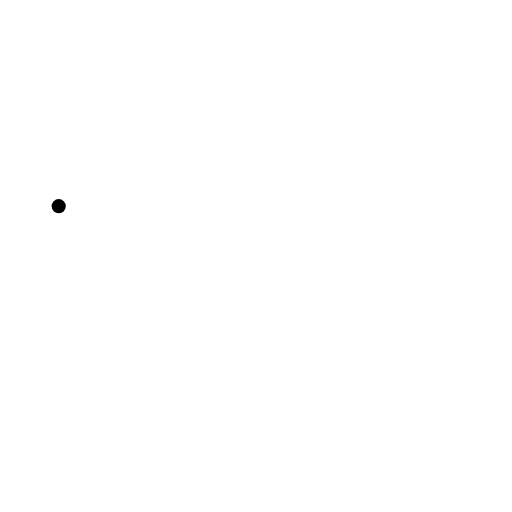
t = 0.00 s
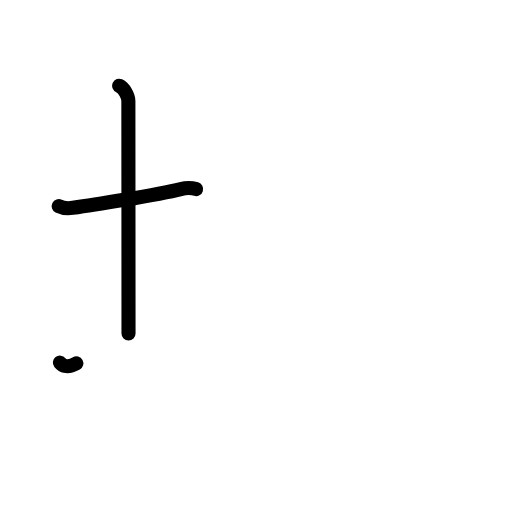
t = 2.40 s
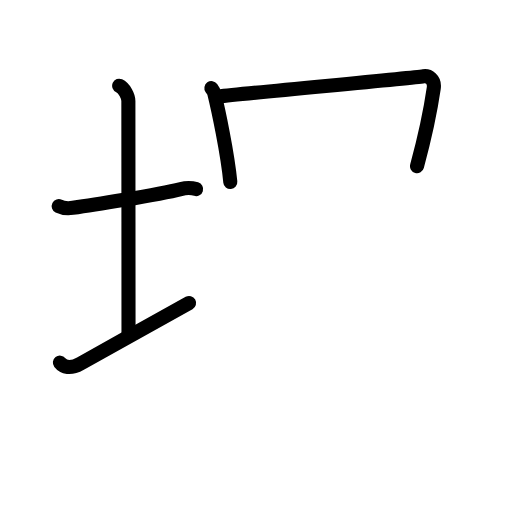
t = 4.80 s
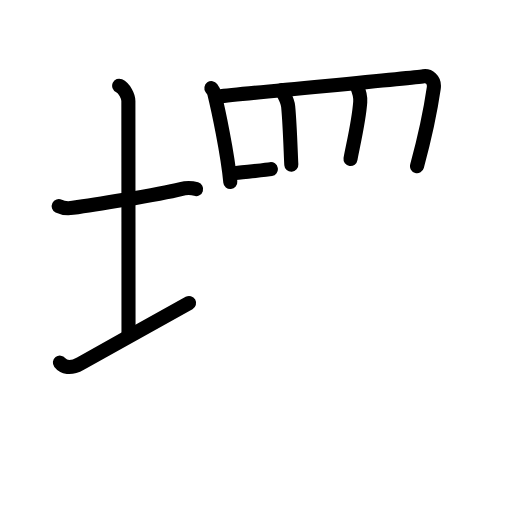
t = 7.20 s
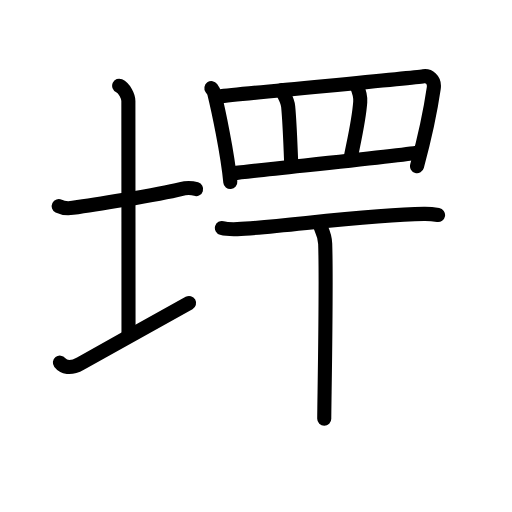
t = 9.60 s
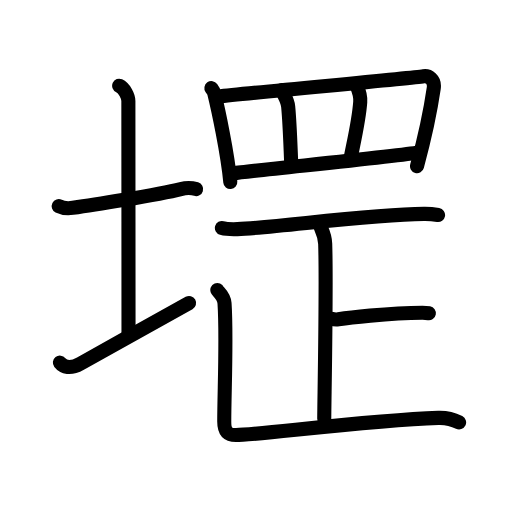
t = 12.00 s

The animated SVG that drew these frames (rendered in a browser with its animation timeline set to each time). Animation: 41 SMIL elements (animate=41); one cycle of 12.00 s.

<?xml version="1.0" encoding="UTF-8"?>
<!--
AniKanjiVG is licensed by CC-BY-SA Paul C. Sommerhoff (https://bitbucket.org/sommerhoff/anikanjivg).
AniKanjiVG uses KanjiVG which is licensed by CC-BY-SA Ulrich Apel (http://kanjivg.tagaini.net).
See also http://creativecommons.org/licenses/by-sa/3.0/
-->
<svg xmlns:kvg='http://kanjivg.tagaini.net' xmlns='http://www.w3.org/2000/svg' width='109' height='109' viewBox='0 0 109 109' style='fill:none;stroke:#000000;stroke-width:3;stroke-linecap:round;stroke-linejoin:round;' id="kvg:kanji_0583d"><g id="kvg:0583d" kvg:element="堽"><g id="kvg:0583d-g1" kvg:element="土" kvg:position="left" kvg:radical="tradit"><path id="kvg:0583d-s1" kvg:type="㇐" d="M12.5,43.89c0.76,0.38,2.24,0.46,3,0.36c3.49-0.48,18-2.75,23-4c1.22-0.31,2.62-0.18,3.25,0.01"><animate attributeName="d" begin="0.0s" dur="0.3333333333333333s" from="M12.5,43.89C12.5,43.89,12.5,43.89,12.5,43.89" to="M12.5,43.89c0.76,0.38,2.24,0.46,3,0.36" />
<animate attributeName="d" begin="0.3333333333333333s" dur="0.3333333333333333s" from="M12.5,43.89c0.76,0.38,2.24,0.46,3,0.36c0,0,0,0,0,0,0" to="M12.5,43.89c0.76,0.38,2.24,0.46,3,0.36c3.49-0.48,18-2.75,23-4" />
<animate attributeName="d" begin="0.6666666666666666s" dur="0.3333333333333333s" from="M12.5,43.89c0.76,0.38,2.24,0.46,3,0.36c3.49-0.48,18-2.75,23-4c0,0,0,0,0,0,0" to="M12.5,43.89c0.76,0.38,2.24,0.46,3,0.36c3.49-0.48,18-2.75,23-4c1.22-0.31,2.62-0.18,3.25,0.01" />
</path>
<path id="kvg:0583d-s2" kvg:type="㇑a" d="M25.37,18.25c1.09,0.5,1.96,2.23,1.96,3.25c0,7.25,0.03,38.75,0.03,49.5"><animate attributeName="d" begin="1.0s" dur="0.5s" from="M25.37,18.25C25.37,18.25,25.37,18.25,25.37,18.25" to="M25.37,18.25c1.09,0.5,1.96,2.23,1.96,3.25" />
<animate attributeName="d" begin="1.5s" dur="0.5s" from="M25.37,18.25c1.09,0.5,1.96,2.23,1.96,3.25c0,0,0,0,0,0,0" to="M25.37,18.25c1.09,0.5,1.96,2.23,1.96,3.25c0,7.25,0.03,38.75,0.03,49.5" />
<animate attributeName="d" begin="0s" dur="1.0s" from="M-100,-100" to="M-100,-100" />
</path>
<path id="kvg:0583d-s3" kvg:type="㇐" d="M12.75,77.2c0.73,0.93,2.19,1.43,4.38,0.2c6.08-3.41,17.04-9.49,23.12-12.9"><animate attributeName="d" begin="2.0s" dur="0.5s" from="M12.75,77.2C12.75,77.2,12.75,77.2,12.75,77.2" to="M12.75,77.2c0.73,0.93,2.19,1.43,4.38,0.2" />
<animate attributeName="d" begin="2.5s" dur="0.5s" from="M12.75,77.2c0.73,0.93,2.19,1.43,4.38,0.2c0,0,0,0,0,0,0" to="M12.75,77.2c0.73,0.93,2.19,1.43,4.38,0.2c6.08-3.41,17.04-9.49,23.12-12.9" />
<animate attributeName="d" begin="0s" dur="2.0s" from="M-100,-100" to="M-100,-100" />
</path>
</g>
<g id="kvg:0583d-g2" kvg:position="right"><g id="kvg:0583d-g3" kvg:element="罒" kvg:variant="true" kvg:original="网" kvg:position="top"><path id="kvg:0583d-s4" kvg:type="㇑" d="M45,18.75c0.24,0.34,0.49,0.63,0.6,1.06c0.84,3.41,2.85,12.81,3.43,18.94"><animate attributeName="d" begin="3.0s" dur="0.5s" from="M45,18.75C45,18.75,45,18.75,45,18.75" to="M45,18.75c0.24,0.34,0.49,0.63,0.6,1.06" />
<animate attributeName="d" begin="3.5s" dur="0.5s" from="M45,18.75c0.24,0.34,0.49,0.63,0.6,1.06c0,0,0,0,0,0,0" to="M45,18.75c0.24,0.34,0.49,0.63,0.6,1.06c0.84,3.41,2.85,12.81,3.43,18.94" />
<animate attributeName="d" begin="0s" dur="3.0s" from="M-100,-100" to="M-100,-100" />
</path>
<path id="kvg:0583d-s5" kvg:type="㇕a" d="M46.51,20.56c6.74-0.81,40.81-3.88,43.66-4.33c1.04-0.16,2.45,0.65,2.17,2.57c-0.58,4-2.01,10.86-3.56,16.57"><animate attributeName="d" begin="4.0s" dur="0.3333333333333333s" from="M46.51,20.56C46.51,20.56,46.51,20.56,46.51,20.56" to="M46.51,20.56c6.74-0.81,40.81-3.88,43.66-4.33" />
<animate attributeName="d" begin="4.333333333333333s" dur="0.3333333333333333s" from="M46.51,20.56c6.74-0.81,40.81-3.88,43.66-4.33c0,0,0,0,0,0,0" to="M46.51,20.56c6.74-0.81,40.81-3.88,43.66-4.33c1.04-0.16,2.45,0.65,2.17,2.57" />
<animate attributeName="d" begin="4.666666666666667s" dur="0.3333333333333333s" from="M46.51,20.56c6.74-0.81,40.81-3.88,43.66-4.33c1.04-0.16,2.45,0.65,2.17,2.57c0,0,0,0,0,0,0" to="M46.51,20.56c6.74-0.81,40.81-3.88,43.66-4.33c1.04-0.16,2.45,0.65,2.17,2.57c-0.58,4-2.01,10.86-3.56,16.57" />
<animate attributeName="d" begin="0s" dur="4.0s" from="M-100,-100" to="M-100,-100" />
</path>
<path id="kvg:0583d-s6" kvg:type="㇑a" d="M60.05,19.16c0.04,0.63,1.15,1.93,1.3,3.54c0.4,4.21,0.55,10.51,0.67,12.36"><animate attributeName="d" begin="5.0s" dur="0.5s" from="M60.05,19.16C60.05,19.16,60.05,19.16,60.05,19.16" to="M60.05,19.16c0.04,0.63,1.15,1.93,1.3,3.54" />
<animate attributeName="d" begin="5.5s" dur="0.5s" from="M60.05,19.16c0.04,0.63,1.15,1.93,1.3,3.54c0,0,0,0,0,0,0" to="M60.05,19.16c0.04,0.63,1.15,1.93,1.3,3.54c0.4,4.21,0.55,10.51,0.67,12.36" />
<animate attributeName="d" begin="0s" dur="5.0s" from="M-100,-100" to="M-100,-100" />
</path>
<path id="kvg:0583d-s7" kvg:type="㇑a" d="M75.93,18.24c0.49,1.11,0.86,2.09,0.76,3.47c-0.31,4.4-1.82,10.41-2.07,12.15"><animate attributeName="d" begin="6.0s" dur="0.5s" from="M75.93,18.24C75.93,18.24,75.93,18.24,75.93,18.24" to="M75.93,18.24c0.49,1.11,0.86,2.09,0.76,3.47" />
<animate attributeName="d" begin="6.5s" dur="0.5s" from="M75.93,18.24c0.49,1.11,0.86,2.09,0.76,3.47c0,0,0,0,0,0,0" to="M75.93,18.24c0.49,1.11,0.86,2.09,0.76,3.47c-0.31,4.4-1.82,10.41-2.07,12.15" />
<animate attributeName="d" begin="0s" dur="6.0s" from="M-100,-100" to="M-100,-100" />
</path>
<path id="kvg:0583d-s8" kvg:type="㇐a" d="M49.79,36.89c3.34-0.51,34.78-3.65,39.37-4.43"><animate attributeName="d" begin="7.0s" dur="1.0s" from="M49.79,36.89C49.79,36.89,49.79,36.89,49.79,36.89" to="M49.79,36.89c3.34-0.51,34.78-3.65,39.37-4.43" />
<animate attributeName="d" begin="0s" dur="7.0s" from="M-100,-100" to="M-100,-100" />
</path>
</g>
<g id="kvg:0583d-g4" kvg:element="正" kvg:position="bottom"><path id="kvg:0583d-s9" kvg:type="㇐" d="M47.24,48.54c0.86,0.24,2.44,0.27,3.3,0.24c8.63-0.35,27.62-3.11,39.71-3.24c1.43-0.02,2.29,0.11,3.01,0.23"><animate attributeName="d" begin="8.0s" dur="0.3333333333333333s" from="M47.24,48.54C47.24,48.54,47.24,48.54,47.24,48.54" to="M47.24,48.54c0.86,0.24,2.44,0.27,3.3,0.24" />
<animate attributeName="d" begin="8.333333333333334s" dur="0.3333333333333333s" from="M47.24,48.54c0.86,0.24,2.44,0.27,3.3,0.24c0,0,0,0,0,0,0" to="M47.24,48.54c0.86,0.24,2.44,0.27,3.3,0.24c8.63-0.35,27.62-3.11,39.71-3.24" />
<animate attributeName="d" begin="8.666666666666666s" dur="0.3333333333333333s" from="M47.24,48.54c0.86,0.24,2.44,0.27,3.3,0.24c8.63-0.35,27.62-3.11,39.71-3.24c0,0,0,0,0,0,0" to="M47.24,48.54c0.86,0.24,2.44,0.27,3.3,0.24c8.63-0.35,27.62-3.11,39.71-3.24c1.43-0.02,2.29,0.11,3.01,0.23" />
<animate attributeName="d" begin="0s" dur="8.0s" from="M-100,-100" to="M-100,-100" />
</path>
<g id="kvg:0583d-g5" kvg:element="止"><g id="kvg:0583d-g6" kvg:element="卜" kvg:original="ト"><path id="kvg:0583d-s10" kvg:type="㇑a" d="M68.26,48.34c0.07,0.31,0.9,1.61,0.97,3.57c0.31,9.4-0.2,34.02-0.2,37.23"><animate attributeName="d" begin="9.0s" dur="0.5s" from="M68.26,48.34C68.26,48.34,68.26,48.34,68.26,48.34" to="M68.26,48.34c0.07,0.31,0.9,1.61,0.97,3.57" />
<animate attributeName="d" begin="9.5s" dur="0.5s" from="M68.26,48.34c0.07,0.31,0.9,1.61,0.97,3.57c0,0,0,0,0,0,0" to="M68.26,48.34c0.07,0.31,0.9,1.61,0.97,3.57c0.31,9.4-0.2,34.02-0.2,37.23" />
<animate attributeName="d" begin="0s" dur="9.0s" from="M-100,-100" to="M-100,-100" />
</path>
<path id="kvg:0583d-s11" kvg:type="㇐b" d="M70.56,67.85c0.39,0.12,1.1,0.18,1.49,0.12c1.57-0.24,10.47-1.37,17.89-1.4c0.65,0,1.03,0.06,1.36,0.12"><animate attributeName="d" begin="10.0s" dur="0.3333333333333333s" from="M70.56,67.85C70.56,67.85,70.56,67.85,70.56,67.85" to="M70.56,67.85c0.39,0.12,1.1,0.18,1.49,0.12" />
<animate attributeName="d" begin="10.333333333333334s" dur="0.3333333333333333s" from="M70.56,67.85c0.39,0.12,1.1,0.18,1.49,0.12c0,0,0,0,0,0,0" to="M70.56,67.85c0.39,0.12,1.1,0.18,1.49,0.12c1.57-0.24,10.47-1.37,17.89-1.4" />
<animate attributeName="d" begin="10.666666666666666s" dur="0.3333333333333333s" from="M70.56,67.85c0.39,0.12,1.1,0.18,1.49,0.12c1.57-0.24,10.47-1.37,17.89-1.4c0,0,0,0,0,0,0" to="M70.56,67.85c0.39,0.12,1.1,0.18,1.49,0.12c1.57-0.24,10.47-1.37,17.89-1.4c0.65,0,1.03,0.06,1.36,0.12" />
<animate attributeName="d" begin="0s" dur="10.0s" from="M-100,-100" to="M-100,-100" />
</path>
</g>
<path id="kvg:0583d-s12" kvg:type="㇗" d="M46.27,61.75c0.1,0.24,1.43,1.26,1.53,2.8c0.49,7.38-0.06,18.95-0.06,25.2c0,2,0.5,2.87,2.5,2.87c4.52,0,27.75-3.12,43.07-3.66c1.85-0.07,3.47,0.48,4.43,0.96"><animate attributeName="d" begin="11.0s" dur="0.2s" from="M46.27,61.75C46.27,61.75,46.27,61.75,46.27,61.75" to="M46.27,61.75c0.1,0.24,1.43,1.26,1.53,2.8" />
<animate attributeName="d" begin="11.2s" dur="0.2s" from="M46.27,61.75c0.1,0.24,1.43,1.26,1.53,2.8c0,0,0,0,0,0,0" to="M46.27,61.75c0.1,0.24,1.43,1.26,1.53,2.8c0.49,7.38-0.06,18.95-0.06,25.2" />
<animate attributeName="d" begin="11.4s" dur="0.2s" from="M46.27,61.75c0.1,0.24,1.43,1.26,1.53,2.8c0.49,7.38-0.06,18.95-0.06,25.2c0,0,0,0,0,0,0" to="M46.27,61.75c0.1,0.24,1.43,1.26,1.53,2.8c0.49,7.38-0.06,18.95-0.06,25.2c0,2,0.5,2.87,2.5,2.87" />
<animate attributeName="d" begin="11.6s" dur="0.2s" from="M46.27,61.75c0.1,0.24,1.43,1.26,1.53,2.8c0.49,7.38-0.06,18.95-0.06,25.2c0,2,0.5,2.87,2.5,2.87c0,0,0,0,0,0,0" to="M46.27,61.75c0.1,0.24,1.43,1.26,1.53,2.8c0.49,7.38-0.06,18.95-0.06,25.2c0,2,0.5,2.87,2.5,2.87c4.52,0,27.75-3.12,43.07-3.66" />
<animate attributeName="d" begin="11.8s" dur="0.2s" from="M46.27,61.75c0.1,0.24,1.43,1.26,1.53,2.8c0.49,7.38-0.06,18.95-0.06,25.2c0,2,0.5,2.87,2.5,2.87c4.52,0,27.75-3.12,43.07-3.66c0,0,0,0,0,0,0" to="M46.27,61.75c0.1,0.24,1.43,1.26,1.53,2.8c0.49,7.38-0.06,18.95-0.06,25.2c0,2,0.5,2.87,2.5,2.87c4.52,0,27.75-3.12,43.07-3.66c1.85-0.07,3.47,0.48,4.43,0.96" />
<animate attributeName="d" begin="0s" dur="11.0s" from="M-100,-100" to="M-100,-100" />
</path>
</g>
</g>
</g>
</g>
</svg>
